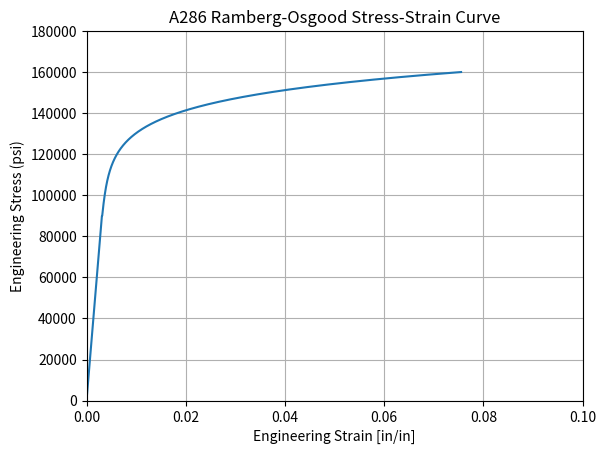
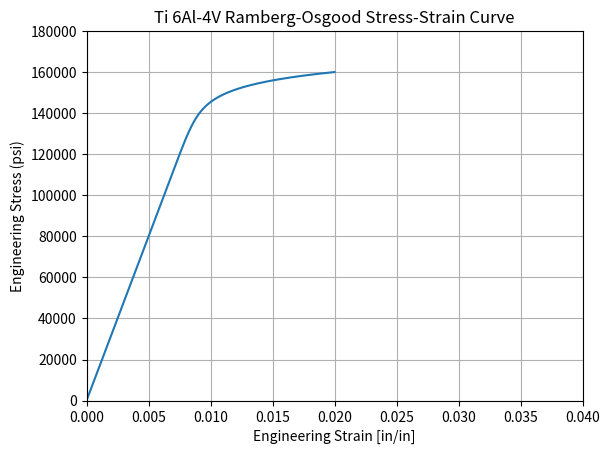

Source code (Python) for these figures, in order:

from math import log10, pow
import numpy as np
import matplotlib.pyplot as plt

def calcROexponent(fty,ftu,epu):
    n = (log10(epu) - log10(0.002))/(log10(ftu) - log10(fty))
    return n

# functions for generating Ramberg-Osgood derived stress-strain curve
def ROStrain(s, E, Fpl, Fty,n):
    # elastic strain at stress s
    e_el = s/E
    # elastic strain at proportional limit
    e_el_prop = Fpl/E
    # if strain is less than epl, total strain = elastic strain
    if e_el < e_el_prop:
        ep = 0
    else:
    # else return total strain = elastic + plastic based on RO relationship
        ep = + 0.002*pow((s/Fty),n)
    
    etot = e_el + ep
    return etot
# end

# A286
Fty_a286 = 120.0 # ksi
Ftu_a286 = 160.0 # ksi
epu_a286 = 0.07 # plastic strain at ultimate, in/in

# Ti 6-4
Fty_ti64 = 150.0 # ksi
Ftu_ti64 = 160.0 # ksi
epu_ti64 = 0.01 # plastic strain at ultimate, in/in

# calculate Ramberg-Osgood exponent, n
n_ro_a286 = calcROexponent(Fty_a286, Ftu_a286, epu_a286)
m_a286 = pow(n_ro_a286,-1)
n_ro_ti64 = calcROexponent(Fty_ti64, Ftu_ti64, epu_ti64)
m_ti64 = pow(n_ro_ti64,-1)

print('A286 Fty = {:.0f} ksi; Ftu = {:.0f} ksi; epu = {:.3f} in/in'.format(Fty_a286, Ftu_a286, epu_a286))
print('A286 Ramberg-Osgood exponent n = {:.2f}'.format(n_ro_a286))
print('A286 strain-hardening exponent (1/n) = m = {:.2f}'.format(m_a286))
print('')
print('Ti 6Al-4V Fty = {:.0f} ksi; Ftu = {:.0f} ksi; epu = {:.3f} in/in'.format(Fty_ti64, Ftu_ti64, epu_ti64))
print('Ti 6Al-4V Ramberg-Osgood exponent n = {:.2f}'.format(n_ro_ti64))
print('Ti 6Al-4V strain-hardening exponent (1/n) = m = {:.2f}'.format(m_ti64))

# create vector of stress values from 0 to 160 ksi with 0.1 ksi steps
svec = np.arange(0,160000+1,100)

e_RO_a286 = np.array([ROStrain(s, 29e6, 90000 , 120000, n_ro_a286) for s in svec])
e_RO_ti64 = np.array([ROStrain(s, 16e6, 120000 , 150000, n_ro_ti64) for s in svec])

plt.figure()
plt.plot(e_RO_a286,svec)
plt.xlim((0.0,0.1))
plt.ylim((0,180000))
plt.grid(which="both")
plt.xlabel("Engineering Strain [in/in]")
plt.ylabel("Engineering Stress (psi)")
plt.title("A286 Ramberg-Osgood Stress-Strain Curve")

plt.figure()
plt.plot(e_RO_ti64,svec)
plt.xlim((0.0,0.04))
plt.ylim((0,180000))
plt.grid(which="both")
plt.xlabel("Engineering Strain [in/in]")
plt.ylabel("Engineering Stress (psi)")
plt.title("Ti 6Al-4V Ramberg-Osgood Stress-Strain Curve")

plt.show()
